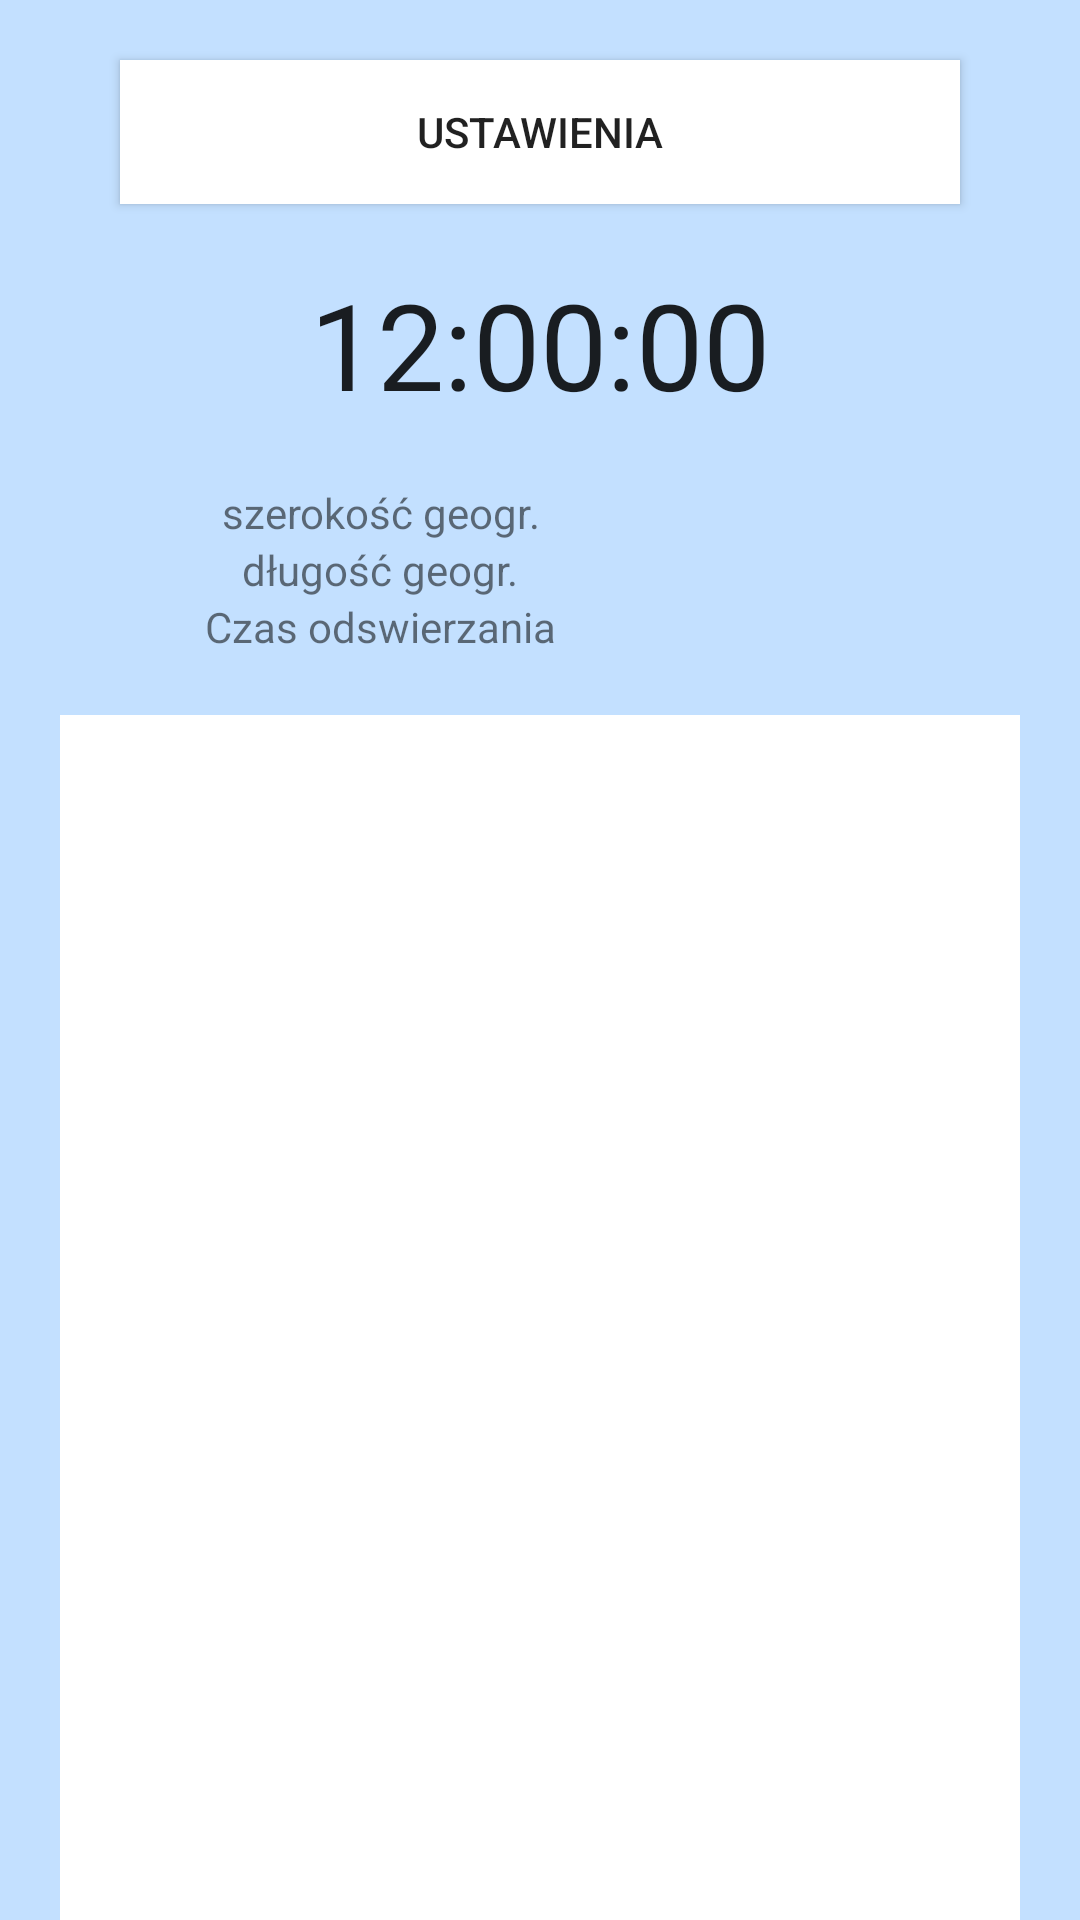

This screen was rendered from an Android layout file. Write that file and the resources it references.
<!-- AndroidManifest.xml: activity theme Theme.AppCompat.Light.NoActionBar -->
<!-- res/layout/activity_main.xml -->
<?xml version="1.0" encoding="utf-8"?>
<LinearLayout xmlns:android="http://schemas.android.com/apk/res/android"
    xmlns:app="http://schemas.android.com/apk/res-auto"
    xmlns:tools="http://schemas.android.com/tools"
    android:layout_width="match_parent"
    android:layout_height="match_parent"
    android:orientation="vertical"
    android:paddingHorizontal="20dp"
    android:background="#C3E0FF"
    tools:context=".MainActivity">


    <LinearLayout
        android:layout_width="match_parent"
        android:layout_height="wrap_content"
        android:orientation="vertical"
        android:paddingBottom="20dp">

        <Button
            android:id="@+id/save"
            android:layout_width="match_parent"
            android:layout_height="wrap_content"
            android:background="#FFFFFF"
            android:onClick="funUstawienia"
            android:layout_margin="20dp"
            android:text="Ustawienia" />

        <TextClock
            android:layout_width="match_parent"
            android:layout_height="match_parent"
            android:layout_weight="1"
            android:format12Hour="hh:mm:ss"
            android:paddingBottom="20dp"
            android:textAlignment="center"
            android:textSize="40sp" />

        <LinearLayout
            android:layout_width="match_parent"
            android:layout_height="match_parent"
            android:layout_weight="1"
            android:orientation="horizontal">

            <TextView
                android:layout_width="match_parent"
                android:layout_height="match_parent"
                android:layout_weight="1"
                android:textAlignment="center"
                android:text="szerokość geogr." />

            <TextView
                android:id="@+id/szerokosc_main"
                android:layout_width="match_parent"
                android:layout_height="match_parent"
                android:layout_weight="2" />
        </LinearLayout>

        <LinearLayout
            android:layout_width="match_parent"
            android:layout_height="match_parent"
            android:layout_weight="1"
            android:orientation="horizontal">

            <TextView
                android:layout_width="match_parent"
                android:layout_height="match_parent"
                android:layout_weight="1"
                android:textAlignment="center"
                android:text="długość geogr." />

            <TextView
                android:id="@+id/dlugosc_main"
                android:layout_width="match_parent"
                android:layout_height="match_parent"
                android:layout_weight="2" />
        </LinearLayout>

        <LinearLayout
            android:layout_width="match_parent"
            android:layout_height="match_parent"
            android:layout_weight="1"
            android:orientation="horizontal">

            <TextView
                android:layout_width="match_parent"
                android:layout_height="match_parent"
                android:layout_weight="1"
                android:textAlignment="center"
                android:text="Czas odswierzania" />

            <TextView
                android:id="@+id/czestotliwosc_main"
                android:layout_width="match_parent"
                android:layout_height="match_parent"
                android:layout_weight="2" />
        </LinearLayout>

    </LinearLayout>


    <android.support.v4.view.ViewPager
        android:id="@+id/view_pager"
        android:layout_width="match_parent"
        android:layout_height="match_parent"
        android:layout_weight="1"
        android:background="#FFFFFF" />


</LinearLayout>
<!-- resources referenced by this layout -->
<resources>

</resources>
